Dataset: data (GitHub, cheikhahmedtidiane/atelier_prepa_donnees_images). Classes: cardboard, glass, metal, paper, plastic, trash.

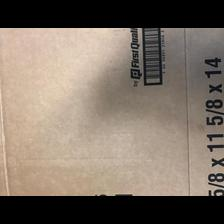
Label: cardboard

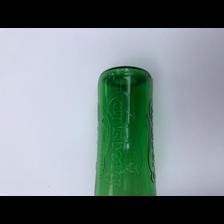
Label: glass

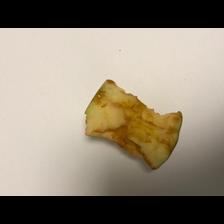
Label: trash

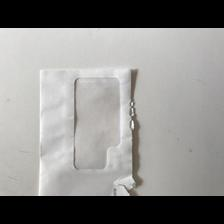
Label: paper

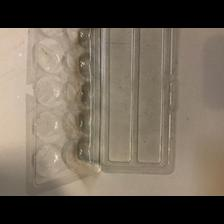
Label: plastic

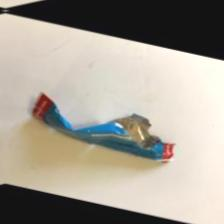
Label: trash
